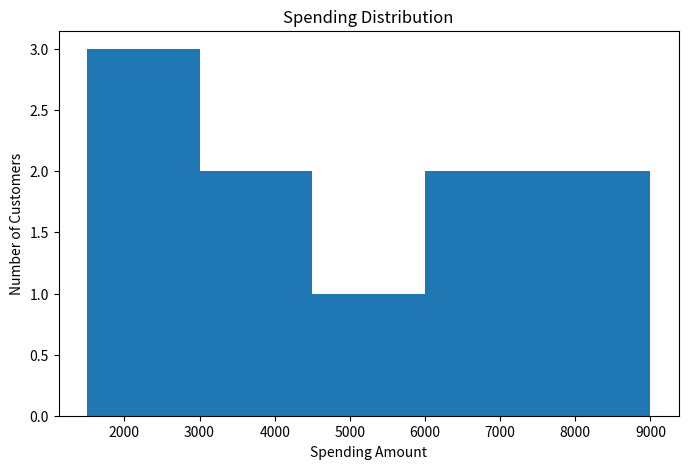
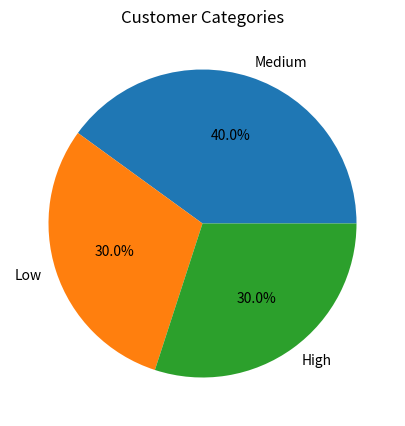

Source code (Python) for these figures, in order:
import pandas as pd
import matplotlib.pyplot as plt

data = {
    "Customer_ID": [101, 102, 103, 104, 105, 106, 107, 108, 109, 110],
    "Age": [22, 35, 45, 25, 40, 30, 50, 28, 33, 60],
    "Spending": [2000, 5000, 7000, 1500, 6500, 3000, 8000, 2500, 4000, 9000],
    "Visits": [5, 12, 15, 3, 14, 7, 18, 4, 9, 20]
}

df = pd.DataFrame(data)
def segment_customer(spending):
    if spending >= 7000:
        return "High"
    elif spending >= 3000:
        return "Medium"
    else:
        return "Low"

df["Segment"] = df["Spending"].apply(segment_customer)

high_value = df[df["Spending"] >= 7000]
low_engagement = df[df["Visits"] < 5]

print("Customer Dataset")
print(df)

print("\nHigh Value Customers")
print(high_value)
print("\nLow Engagement Customers")
print(low_engagement)

plt.figure(figsize=(8,5))
plt.hist(df["Spending"], bins=5)
plt.title("Spending Distribution")
plt.xlabel("Spending Amount")
plt.ylabel("Number of Customers")
plt.show()

segment_count = df["Segment"].value_counts()
plt.figure(figsize=(6,5))
plt.pie(segment_count, labels=segment_count.index, autopct='%1.1f%%')
plt.title("Customer Categories")
plt.show()

print("\nBusiness Strategies")
print("1. Give premium offers to High-value customers.")
print("2. Provide discounts to Medium customers to increase spending.")
print("3. Send promotional messages to Low customers.")
print("4. Improve engagement for customers with fewer visits.")
